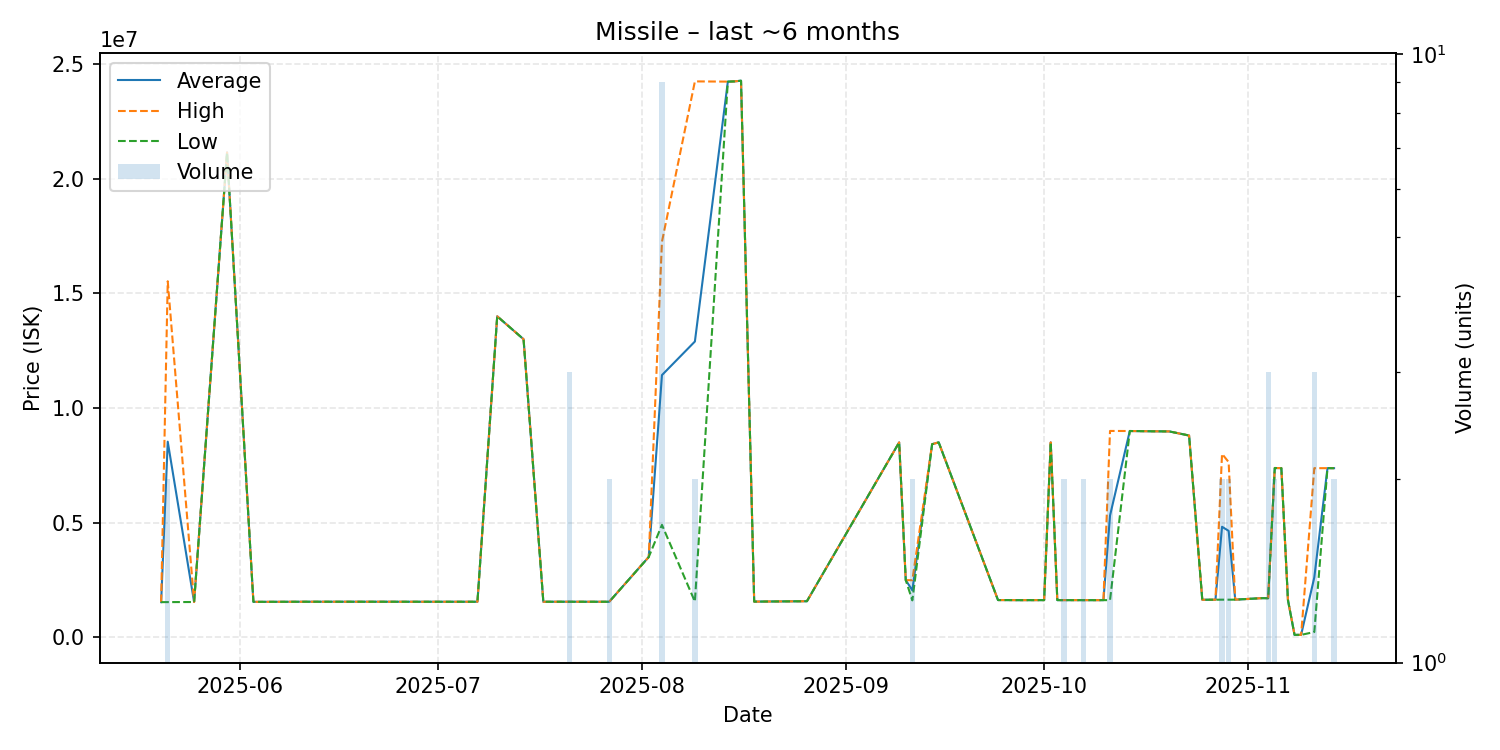

The table this chart was drawn from, first rows:
date, average, highest, lowest, order_count, volume
2025-05-20, 1528000, 1528000, 1528000, 1, 1
2025-05-21, 8530000, 15530000, 1530000, 2, 2
2025-05-25, 1534000, 1534000, 1534000, 1, 1
2025-05-30, 21150000, 21150000, 21150000, 1, 1
2025-06-03, 1542000, 1542000, 1542000, 1, 1
2025-06-04, 1541000, 1541000, 1541000, 1, 1
2025-06-11, 1546000, 1546000, 1546000, 1, 1
2025-06-14, 1546000, 1546000, 1546000, 1, 1
2025-06-15, 1546000, 1546000, 1546000, 1, 1
2025-06-16, 1546000, 1546000, 1546000, 1, 1
2025-06-20, 1546000, 1546000, 1546000, 1, 1
2025-07-02, 1545000, 1545000, 1545000, 1, 1
2025-07-05, 1545000, 1545000, 1545000, 1, 1
2025-07-07, 1545000, 1545000, 1545000, 1, 1
2025-07-10, 14000000, 14000000, 14000000, 1, 1
2025-07-14, 13000000, 13000000, 13000000, 1, 1
2025-07-17, 1545000, 1545000, 1545000, 1, 1
2025-07-20, 1546000, 1546000, 1546000, 1, 1
2025-07-21, 1545333, 1546000, 1545000, 3, 3
2025-07-24, 1545000, 1545000, 1545000, 1, 1
2025-07-26, 1545000, 1545000, 1545000, 1, 1
2025-07-27, 1545000, 1545000, 1545000, 1, 2
2025-08-02, 3499000, 3499000, 3499000, 1, 1
2025-08-04, 11434444, 17250000, 4900000, 9, 9
2025-08-09, 12900500, 24250000, 1551000, 2, 2
2025-08-14, 24240000, 24240000, 24240000, 1, 1
2025-08-15, 24250000, 24250000, 24250000, 1, 1
2025-08-16, 24280000, 24280000, 24280000, 1, 1
2025-08-18, 1551000, 1551000, 1551000, 1, 1
2025-08-26, 1568000, 1568000, 1568000, 1, 1
2025-09-09, 8499000, 8499000, 8499000, 1, 1
2025-09-10, 2488000, 2488000, 2488000, 1, 1
2025-09-11, 2045000, 2485000, 1605000, 2, 2
2025-09-14, 8420000, 8420000, 8420000, 1, 1
2025-09-15, 8499000, 8499000, 8499000, 1, 1
2025-09-24, 1619000, 1619000, 1619000, 1, 1
2025-09-26, 1617000, 1617000, 1617000, 1, 1
2025-09-27, 1615000, 1615000, 1615000, 1, 1
2025-10-01, 1616000, 1616000, 1616000, 1, 1
2025-10-02, 8499000, 8499000, 8499000, 1, 1
2025-10-03, 1616000, 1616000, 1616000, 1, 1
2025-10-04, 1616000, 1616000, 1616000, 2, 2
2025-10-07, 1615500, 1616000, 1615000, 2, 2
2025-10-10, 1615000, 1615000, 1615000, 1, 1
2025-10-11, 5307000, 8998000, 1616000, 2, 2
2025-10-14, 8995000, 8995000, 8995000, 1, 1
2025-10-17, 8984000, 8984000, 8984000, 1, 1
2025-10-20, 8977000, 8977000, 8977000, 1, 1
2025-10-23, 8798000, 8798000, 8798000, 1, 1
2025-10-25, 1632000, 1632000, 1632000, 1, 1
2025-10-27, 1634000, 1634000, 1634000, 1, 1
2025-10-28, 4817000, 7998000, 1636000, 2, 2
2025-10-29, 4637500, 7640000, 1635000, 2, 2
2025-10-30, 1637000, 1637000, 1637000, 1, 1
2025-11-03, 1702000, 1702000, 1702000, 1, 1
2025-11-04, 1700667, 1702000, 1700000, 2, 3
2025-11-05, 7381000, 7382000, 7380000, 2, 2
2025-11-06, 7375000, 7375000, 7375000, 1, 1
2025-11-07, 1622000, 1622000, 1622000, 1, 1
2025-11-08, 100000, 100000, 100000, 1, 1
... 4 more rows
